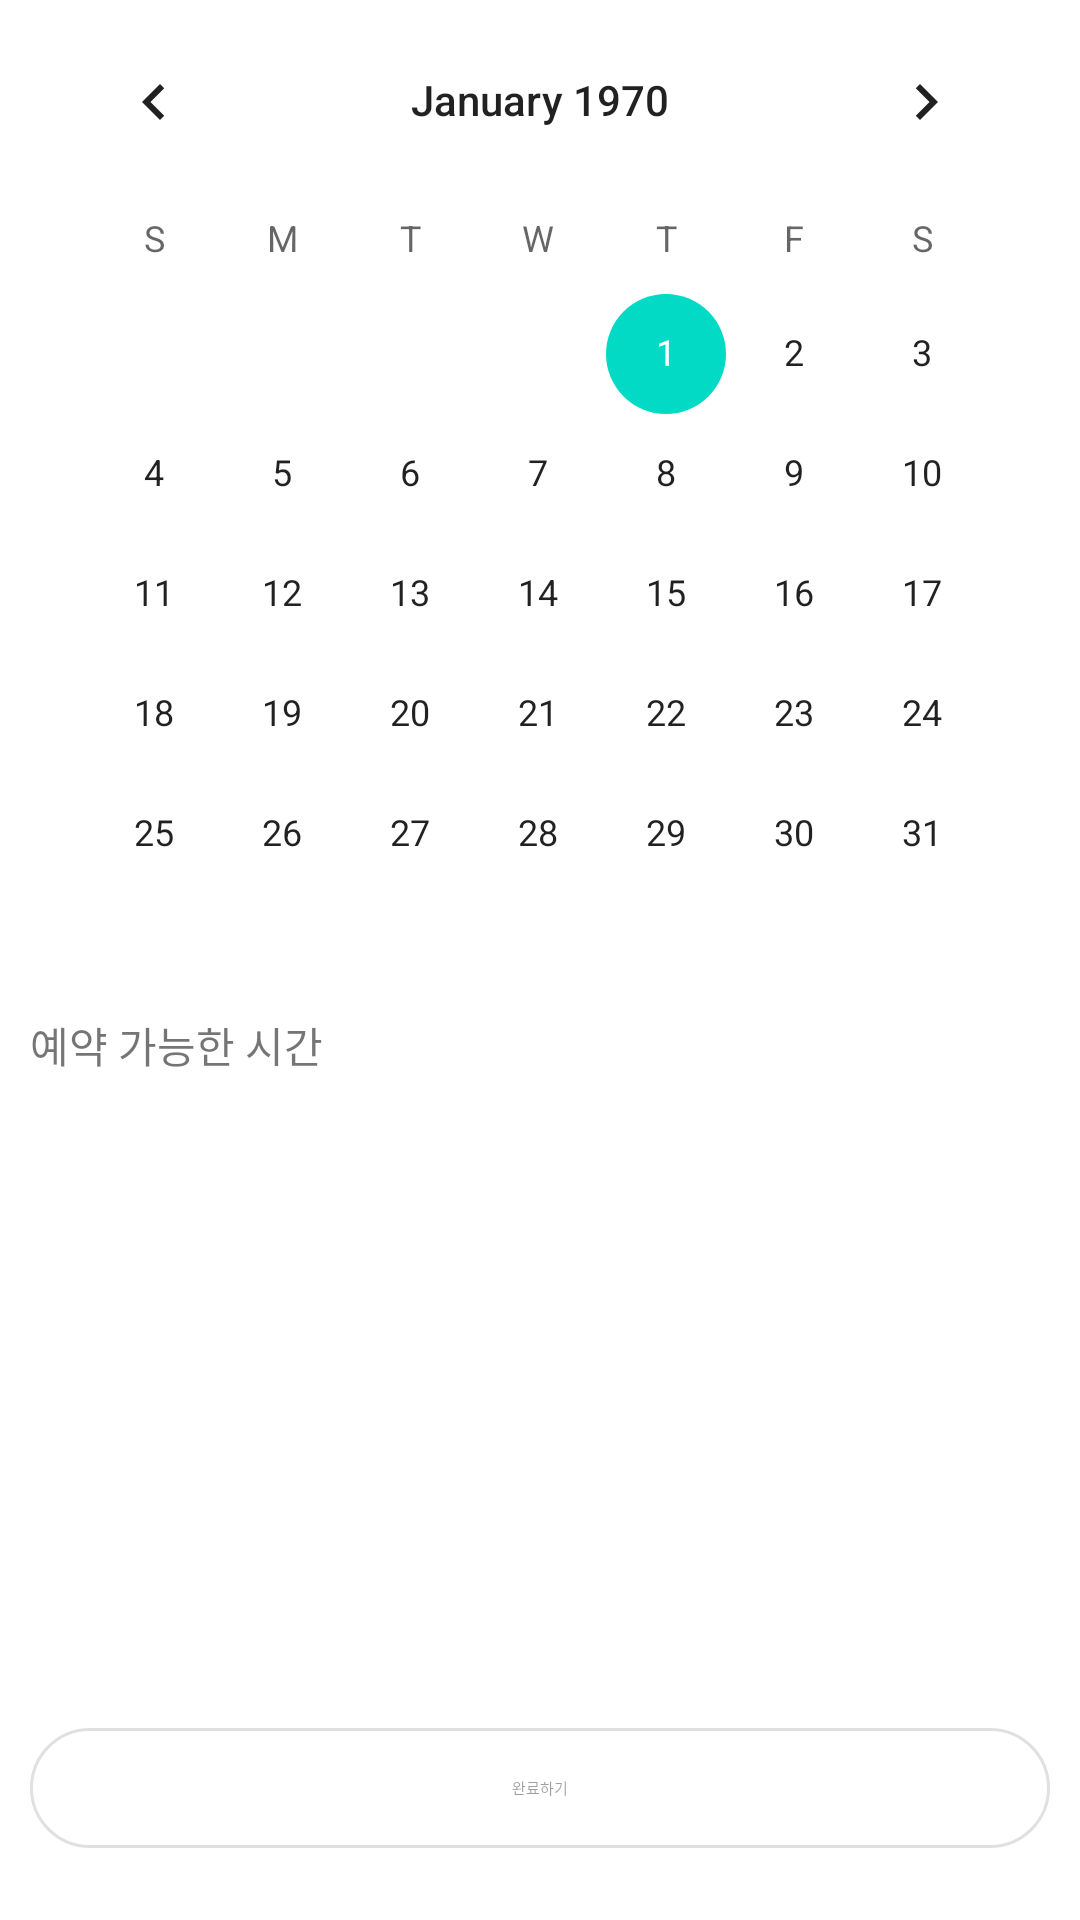

This screen was rendered from an Android layout file. Write that file and the resources it references.
<!-- AndroidManifest.xml: fallback theme Theme.MaterialComponents.DayNight.NoActionBar -->
<!-- res/layout/fragment_calendar.xml -->
<?xml version="1.0" encoding="utf-8"?>
<androidx.constraintlayout.widget.ConstraintLayout xmlns:android="http://schemas.android.com/apk/res/android"
    xmlns:app="http://schemas.android.com/apk/res-auto"
    android:id="@+id/layout_bottomsheet"
    xmlns:tools="http://schemas.android.com/tools"
    android:layout_width="match_parent"
    android:layout_height="match_parent"
    android:paddingHorizontal="10dp"
    tools:context=".product.CalendarFragment">

    <CalendarView
        android:id="@+id/reservation_calendar"
        android:layout_width="match_parent"
        android:layout_height="wrap_content"
        app:layout_constraintStart_toStartOf="@+id/layout_bottomsheet"
        app:layout_constraintTop_toTopOf="@+id/layout_bottomsheet" />

    <TextView
        android:id="@+id/tv_able_time"
        android:layout_width="match_parent"
        android:layout_height="wrap_content"
        android:paddingBottom="10dp"
        android:text="@string/text_product_able_time"
        app:layout_constraintStart_toStartOf="@+id/space"
        app:layout_constraintTop_toBottomOf="@+id/reservation_calendar" />

    <Space
        android:id="@+id/space"
        android:layout_width="wrap_content"
        android:layout_height="100dp"
        app:layout_constraintTop_toBottomOf="@+id/tv_able_time"
        app:layout_constraintStart_toStartOf="@+id/tv_able_time" />

    <GridLayout
        android:id="@+id/layout_button_container"
        android:layout_width="wrap_content"
        android:layout_height="wrap_content"
        android:columnCount="4"
        android:visibility="gone"
        android:layout_marginBottom="20dp"
        app:layout_constraintTop_toBottomOf="@+id/tv_able_time"
        app:layout_constraintStart_toStartOf="parent"
        app:layout_constraintEnd_toEndOf="parent"
        app:layout_constraintBottom_toTopOf="@+id/bt_done" />

    <com.google.android.material.button.MaterialButton
        android:id="@+id/bt_done"
        style="@style/Widget.Material3.Button.OutlinedButton"
        android:layout_width="match_parent"
        android:layout_height="wrap_content"
        android:layout_marginVertical="20dp"
        android:enabled="false"
        android:text="@string/text_done"
        app:layout_constraintBottom_toBottomOf="parent"
        app:layout_constraintStart_toStartOf="parent" />


</androidx.constraintlayout.widget.ConstraintLayout>
<!-- resources referenced by this layout -->
<resources>
  <string name="text_done">완료하기</string>
  <string name="text_product_able_time">예약 가능한 시간</string>
</resources>
